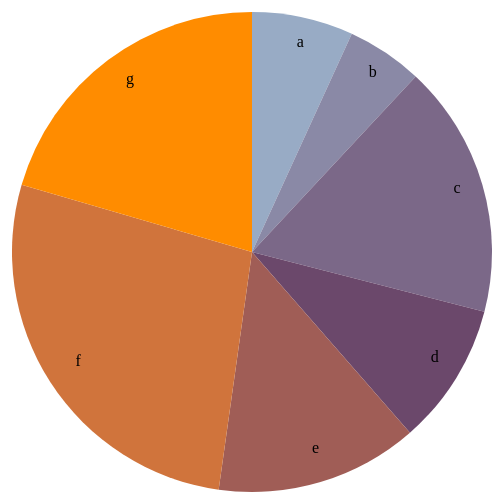
D3 v4 page, settled after 360 driven frames (6 s of simulated time); the page loaded 1 data file(s).


	var svgHeight = 500,
	    svgWidth = 650,
	    radius = Math.min(svgWidth, svgHeight) / 2;

	var color = d3.scaleOrdinal()
    	.range(["#98abc5", "#8a89a6", "#7b6888", "#6b486b", "#a05d56", "#d0743c", "#ff8c00"]);

	var svg = d3.select("body")
		.append("svg")
		.attr("width", svgWidth)
		.attr("height", svgHeight);

    var arc = d3.arc()
	    .outerRadius(radius - 10)
	    .innerRadius(0);

	
	var labelArc = d3.arc()
	    .outerRadius(radius - 40)
	    .innerRadius(radius - 40);

	var pie = d3.pie()
	    .sort(null)
	    .value(function(d) { return d.value; });



	    var test;



    //Faz a leitura do CSV
	d3.csv("data.csv", preDataTransformations, proccess)

	//roda uma preformatacao dos dados
	function preDataTransformations(d){
		//transforma tudo para numerico
		d.value = +d.value;
		return d
	}

	//processa o grafico
	function proccess(error, data){
		if (error) throw error;

  		var g = svg.selectAll(".arc")
		    .data(pie(data))
		    .enter().append("g")
	    	.attr("class", "arc")
	    	.attr("transform", "translate("+svgWidth/2+","+svgHeight/2+")");

	    g.append("path")
	        .attr("d", arc)
	        .style("fill", function(d) { return color(d.value); });

	    g.append("text")
	        .text(function(d) { return d.data.letra })
	        .attr("transform", function(d) { return "translate(" + labelArc.centroid(d) + ")"; });

	}




### data: data.csv
value, letra
20, a
15, b
50, c
28, d
40, e
80, f
60, g